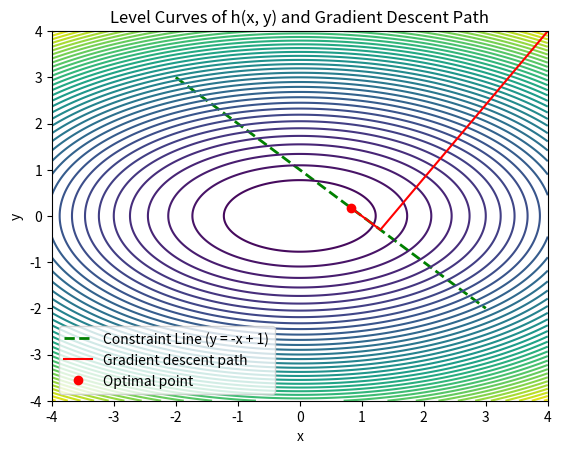

Source code (Python):
import numpy as np
import matplotlib.pyplot as plt


def h(x, y, kappa):
    return x**2 + 0.5 * kappa * y**2


def grad_h(x, y, kappa):
    return np.array([x, kappa * y])


def project(point, a, b, c):
    x0, y0 = point
    denom = a**2 + b**2
    if denom == 0:
        raise ValueError("Invalid line parameters: a^2 + b^2 must be non-zero")

    x_proj = x0 - a * (a * x0 + b * y0 + c) / denom
    y_proj = y0 - b * (a * x0 + b * y0 + c) / denom
    return np.array([x_proj, y_proj])


def projection_K(x, y):
    return np.array([(1 - y) / 2, (1 - x) / 2])


def DGPFK(f, grad_f, PK, X0, beta, N, epsilon, kappa):
    X = X0
    history = [X]
    for i in range(N):
        grad = grad_f(X[0], X[1], kappa)
        X_new = X - beta * grad
        X_new = PK(X_new)
        history.append(X_new)
        if np.linalg.norm(X_new - X) < epsilon:
            print(i)
            break
        X = X_new
    return X, np.array(history)


X0 = np.array([4, 4])  # Initial point
beta = 0.1  # Step size
N = 1000  # Max iterations
epsilon = 1e-6
kappa = 5

a, b, c = 1, 1, -1
project_function = lambda point: project(point, a, b, c)

X_opt, history = DGPFK(h, grad_h, project_function, X0, beta, N, epsilon, kappa)
print("Optimal point:", X_opt)

x_vals = np.linspace(-4, 4, 400)
y_vals = np.linspace(-4, 4, 400)
X, Y = np.meshgrid(x_vals, y_vals)
Z = h(X, Y, kappa)


line_x = np.linspace(-2, 3, 100)
line_y = -line_x + 1
plt.plot(
    line_x,
    line_y,
    label="Constraint Line (y = -x + 1)",
    color="green",
    linestyle="--",
    linewidth=2,
)


plt.contour(X, Y, Z, 50, cmap="viridis")
history_x = history[:, 0]
history_y = history[:, 1]
plt.plot(history_x, history_y, "r-", label="Gradient descent path")
plt.plot(X_opt[0], X_opt[1], "ro", label="Optimal point")
plt.xlabel("x")
plt.ylabel("y")
plt.title("Level Curves of h(x, y) and Gradient Descent Path")
plt.legend()
plt.show()
